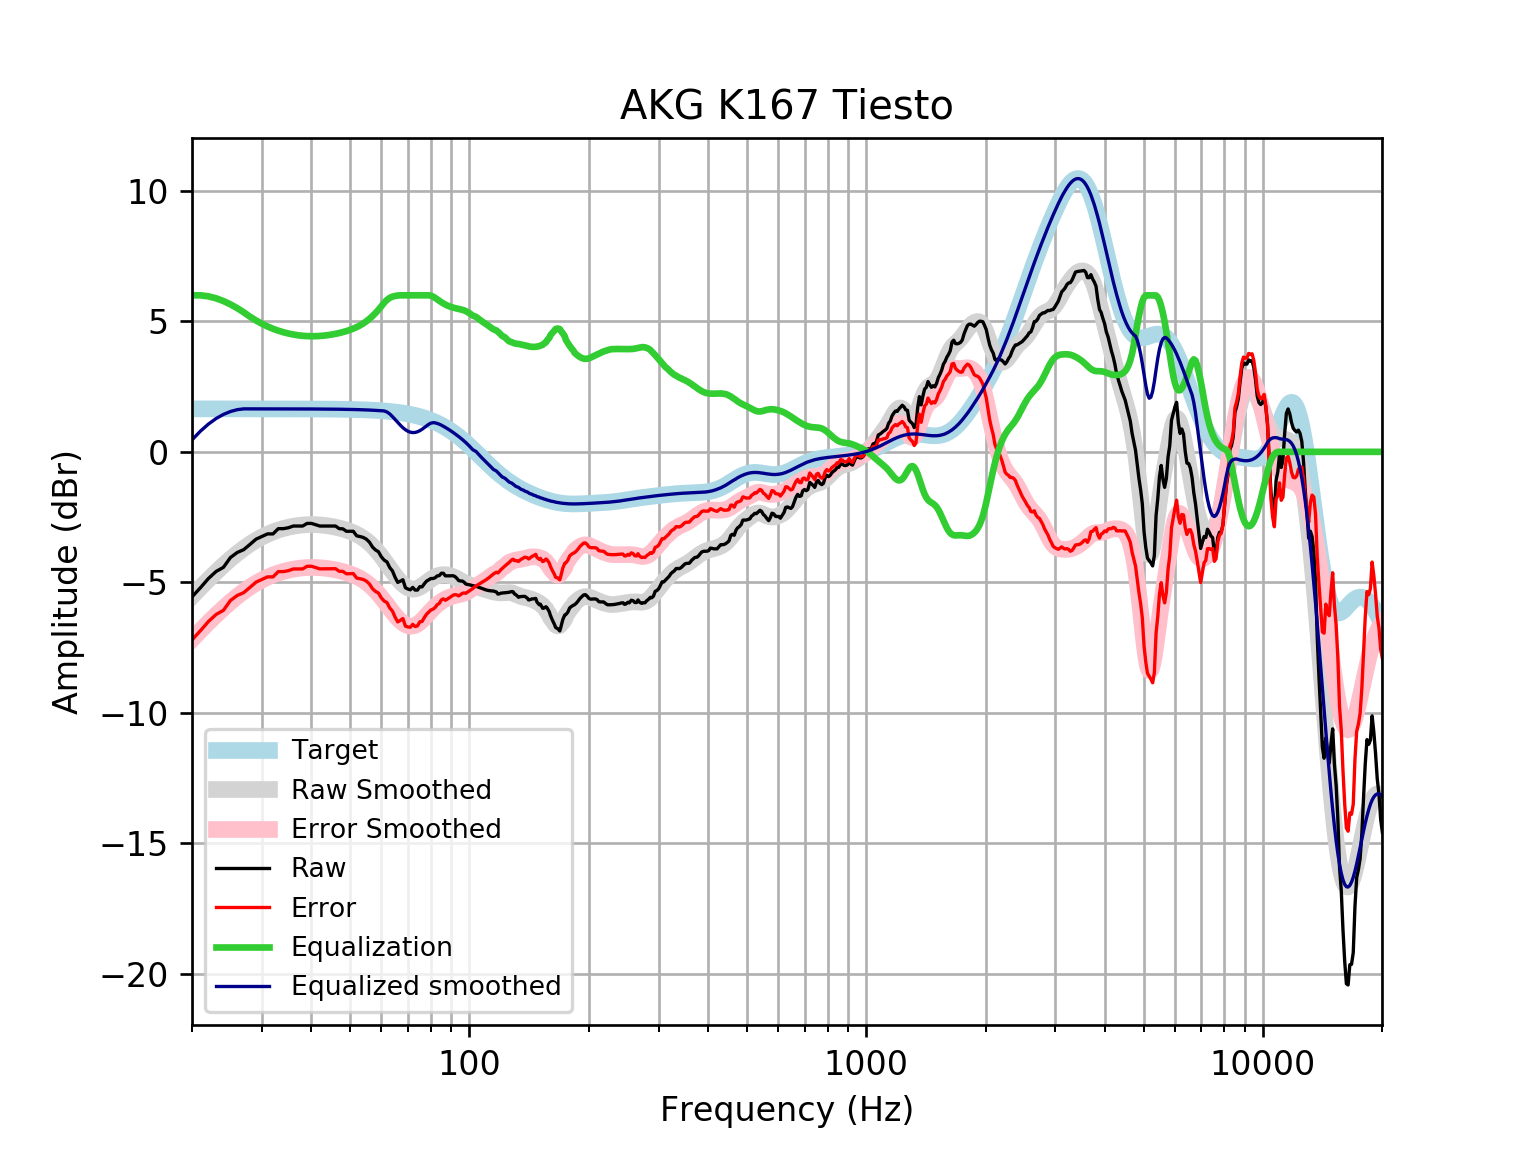

Values plotted in this chart, from the file beside it:
frequency, raw, error, smoothed, error_smoothed, equalization, equalized_raw, equalized_smoothed, target
20, -5.559, -7.207, -5.543, -7.19, 6.0, 0.4409, 0.4574, 1.648
21, -5.209, -6.856, -5.207, -6.855, 6.0, 0.7913, 0.793, 1.648
22, -4.855, -6.503, -4.896, -6.543, 5.96, 1.105, 1.064, 1.648
23, -4.585, -6.233, -4.608, -6.256, 5.885, 1.3, 1.277, 1.648
24, -4.427, -6.074, -4.345, -5.993, 5.78, 1.353, 1.435, 1.648
25, -4.05, -5.698, -4.106, -5.754, 5.653, 1.602, 1.546, 1.648
26, -3.858, -5.505, -3.892, -5.539, 5.508, 1.651, 1.616, 1.648
27, -3.749, -5.396, -3.701, -5.349, 5.349, 1.6, 1.648, 1.648
28, -3.548, -5.195, -3.534, -5.181, 5.181, 1.633, 1.647, 1.647
29, -3.346, -4.994, -3.388, -5.036, 5.036, 1.689, 1.647, 1.647
30, -3.246, -4.893, -3.264, -4.911, 4.911, 1.665, 1.647, 1.647
31, -3.145, -4.792, -3.159, -4.806, 4.806, 1.66, 1.647, 1.647
32, -3.145, -4.792, -3.07, -4.717, 4.717, 1.572, 1.647, 1.647
33, -2.944, -4.591, -2.997, -4.644, 4.644, 1.7, 1.647, 1.647
34, -2.944, -4.59, -2.938, -4.584, 4.584, 1.64, 1.646, 1.646
35, -2.908, -4.554, -2.889, -4.535, 4.535, 1.627, 1.646, 1.646
36, -2.844, -4.489, -2.852, -4.497, 4.497, 1.653, 1.645, 1.645
37, -2.844, -4.488, -2.823, -4.468, 4.468, 1.625, 1.645, 1.645
38, -2.844, -4.488, -2.803, -4.448, 4.448, 1.604, 1.644, 1.644
39, -2.743, -4.387, -2.792, -4.436, 4.436, 1.693, 1.644, 1.644
40, -2.743, -4.386, -2.788, -4.431, 4.431, 1.688, 1.643, 1.643
41, -2.793, -4.435, -2.791, -4.433, 4.433, 1.641, 1.642, 1.642
42, -2.844, -4.485, -2.8, -4.442, 4.442, 1.598, 1.641, 1.641
43, -2.844, -4.483, -2.815, -4.455, 4.455, 1.612, 1.64, 1.64
44, -2.844, -4.482, -2.835, -4.474, 4.474, 1.63, 1.639, 1.639
45, -2.844, -4.481, -2.86, -4.497, 4.497, 1.653, 1.637, 1.637
46, -2.844, -4.479, -2.888, -4.524, 4.524, 1.68, 1.635, 1.635
47, -2.944, -4.578, -2.921, -4.554, 4.554, 1.61, 1.634, 1.633
48, -2.952, -4.583, -2.958, -4.589, 4.589, 1.638, 1.631, 1.631
49, -3.045, -4.674, -3, -4.629, 4.629, 1.584, 1.629, 1.629
50, -3.045, -4.671, -3.047, -4.673, 4.673, 1.628, 1.626, 1.626
51, -3.045, -4.668, -3.1, -4.723, 4.723, 1.678, 1.623, 1.623
52, -3.219, -4.839, -3.16, -4.78, 4.78, 1.561, 1.62, 1.62
53, -3.246, -4.862, -3.229, -4.845, 4.845, 1.599, 1.616, 1.616
54, -3.28, -4.892, -3.307, -4.919, 4.919, 1.639, 1.612, 1.612
55, -3.346, -4.954, -3.396, -5.003, 5.003, 1.657, 1.607, 1.607
56, -3.462, -5.064, -3.496, -5.098, 5.098, 1.636, 1.602, 1.602
57, -3.648, -5.245, -3.607, -5.204, 5.204, 1.555, 1.596, 1.596
58, -3.759, -5.349, -3.729, -5.319, 5.319, 1.56, 1.59, 1.59
59, -3.827, -5.411, -3.861, -5.444, 5.444, 1.617, 1.583, 1.583
60, -4.021, -5.597, -4.002, -5.578, 5.578, 1.556, 1.576, 1.576
61, -4.151, -5.719, -4.148, -5.716, 5.716, 1.565, 1.568, 1.568
62, -4.219, -5.778, -4.299, -5.858, 5.826, 1.607, 1.527, 1.559
63, -4.434, -5.983, -4.449, -5.999, 5.903, 1.469, 1.454, 1.549
64, -4.563, -6.102, -4.596, -6.135, 5.949, 1.386, 1.352, 1.538
65, -4.811, -6.338, -4.736, -6.263, 5.975, 1.164, 1.24, 1.527
66, -5.003, -6.518, -4.864, -6.378, 5.992, 0.9893, 1.129, 1.514
67, -4.957, -6.458, -4.978, -6.478, 6, 1.043, 1.022, 1.501
68, -4.903, -6.39, -5.074, -6.561, 6, 1.097, 0.9256, 1.486
69, -5.208, -6.679, -5.152, -6.623, 6, 0.7918, 0.8475, 1.471
70, -5.257, -6.711, -5.21, -6.664, 6.0, 0.7427, 0.7897, 1.454
71, -5.287, -6.723, -5.247, -6.682, 6, 0.7126, 0.7532, 1.436
72, -5.196, -6.612, -5.262, -6.678, 6, 0.8043, 0.7382, 1.416
73, -5.298, -6.693, -5.256, -6.651, 6.0, 0.7024, 0.7442, 1.395
74, -5.298, -6.671, -5.231, -6.603, 6, 0.7024, 0.7695, 1.373
75, -5.168, -6.517, -5.189, -6.538, 6, 0.8323, 0.8113, 1.349
76, -5.177, -6.501, -5.134, -6.458, 6, 0.8232, 0.8655, 1.324
77, -5.056, -6.353, -5.072, -6.37, 6, 0.9438, 0.9276, 1.297
78, -4.956, -6.224, -5.007, -6.276, 6, 1.044, 0.9928, 1.269
79, -4.906, -6.145, -4.943, -6.182, 6, 1.094, 1.057, 1.239
... 553 more rows
